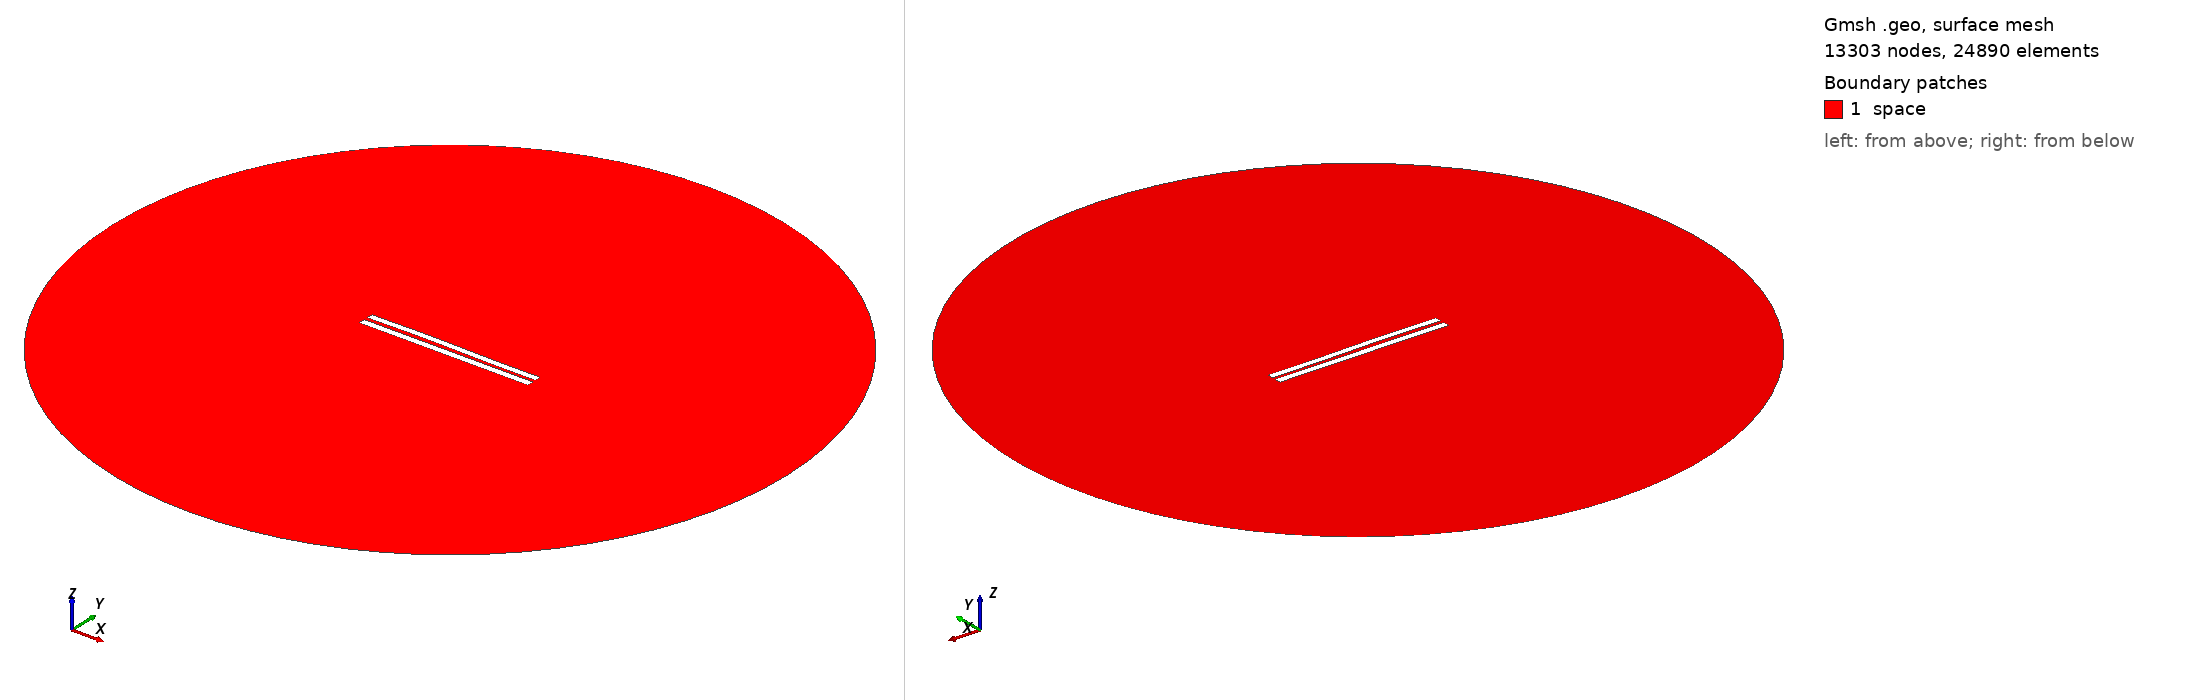

Gmsh geometry script, surface-meshed: 13303 nodes, 24890 surface elements. Boundary patches (legend numbers): 1 space. Left view from above one corner, right view from below the opposite corner. Legend entries are the model's physical surfaces. The drawing asked Gmsh for element sizes between 1% and 20% of the model's largest extent; the script's own settings can give other sizes.

=== 5123.geo (drawn) ===
//---------------------------------------
// Geometry kernel
//---------------------------------------

SetFactory("OpenCASCADE");



//---------------------------------------
// Parameters of the geometry
//---------------------------------------

// Overetch of the upper plate
overetch = 0.125;

// Distance between the plates
distance = 2.25;

// Discretization over the x axis (for the deformation)
nx = 50; 

// Length of the plate
L = 100 - overetch; 

// Number of modes
n = 4; 

// 1st mode coefficient
coeff(1) = -0.15;
beta(1) = 0.596864 * 3.1415926535 / L;

// 2nd mode coefficient
coeff(2) = 0.15;
beta(2) = 1.49418 * 3.1415926535 / L;

// 3rd mode coefficient
coeff(3) = 0.15;
beta(3) = 2.50025 * 3.1415926535 / L;

// 4th mode coefficient
coeff(4) = 0.0;
beta(4) = 3.49999 * 3.1415926535 / L;



//---------------------------------------
// Upper plate (deformed rectangle)
//---------------------------------------

// Coordiantes of the upper plate
xmin = -50;
xmax = 50 - overetch;

// Height of the upper plate
yheight = 4 - 2 * overetch;

// Indexes of the points
UpperID[] = {};
LowerID[] = {};
LeftID[] = {};
RightID[] = {};

// Point index
p = 1;

// Horizontal edges
For i In {1:nx}
    x = xmin + (i-1)*(xmax - xmin)/(nx-1);

    y_bottom = distance / 2 + overetch;
    For j In {1:n}
        C = (Cosh(beta(j)*L) + Cos(beta(j)*L)) / (Sinh(beta(j)*L) + Sin(beta(j)*L));
        y_bottom  = y_bottom + coeff(j) * (Cosh(beta(j)*(x+50)) - Cos(beta(j)*(x+50)) - C * (Sinh(beta(j)*(x+50)) - Sin(beta(j)*(x+50))));
    EndFor

    y_top = y_bottom + yheight;

    Point(p) = {x, y_top, 0, 1.0};
    UpperID[i] = p;
    p = p + 1;

    Point(p) = {x, y_bottom, 0, 1.0};
    LowerID[i] = p;
    p = p + 1;
EndFor

// Create point lists
UpperPts[] = {}; LowerPts[] = {};
For i In {1:nx}
  UpperPts[] += {UpperID[i]};
  LowerPts[] += {LowerID[i]};
EndFor

// Build splines
Spline(1) = {UpperPts[]};
Spline(2) = {LowerPts[]};
Line(3) = {LowerPts[nx-1], UpperPts[nx-1]};
Line(4) = {LowerPts[0], UpperPts[0]};

// Build the plane surface
Curve Loop(1) = {2, 3, -1, -4};
Plane Surface(1) = {1};



//---------------------------------------
// Lower plate (rectangle)
//---------------------------------------

// Vertices
Point(1001) = {-50, -1, 0, 1.0};
Point(1002) = { 50, -1, 0, 1.0};
Point(1003) = { 50,  -5, 0, 1.0};
Point(1004) = {-50,  -5, 0, 1.0};

// Edges
Line(5) = {1001, 1002};
Line(6) = {1002, 1003};
Line(7) = {1003, 1004};
Line(8) = {1004, 1001};

// Plane surface
Line Loop(2) = {5, 6, 7, 8};
Plane Surface(2) = {2}; 



//---------------------------------------
// Outer (fictious) boundary
//---------------------------------------

// Points
Point(1005) = {0, 0, 0};       // Center
Point(1006) = {200, 0, 0};     // Start point
Point(1007) = {0, 200, 0};     // 90 degrees
Point(1008) = {-200, 0, 0};    // 180 degrees
Point(1009) = {0, -200, 0};    // 270 degrees

// Circle arcs (each needs start, center, end)
Circle(9) = {1006, 1005, 1007};
Circle(10) = {1007, 1005, 1008};
Circle(11) = {1008, 1005, 1009};
Circle(12) = {1009, 1005, 1006};

// Plane surface for the entire domain
Curve Loop(3) = {9, 10, 11, 12};
Surface(3) = {3};

// Subtract the plates from the whole domain to obtain the actual domain where we want to solve the equations
BooleanDifference{ Surface{3}; Delete; }{ Surface{1}; Surface{2}; Delete; }




//---------------------------------------
// Transfinite Lines/Curves
//---------------------------------------

// Set the number of points on the boundaries
r = 7;

// Plates
Transfinite Curve {1, 2} = 50*r Using Progression 1;
Transfinite Curve {3, 4} = 2*r Using Progression 1;
Transfinite Line {5, 7} = 50*r Using Progression 1;
Transfinite Line {6, 8} = 2*r Using Progression 1;

// Outer boundary
Transfinite Line {9, 10, 11, 12} = 20 Using Progression 1;



//---------------------------------------
// Physical groups
//---------------------------------------                

// Physical curves (boundaries)
Physical Line("force_segment", 10) = {2};
Physical Line("upper_plate", 11) = {1, 3, 4};
Physical Line("lower_plate", 12) = {5, 6, 7, 8};
Physical Line("boundary", 20) = {9, 10, 11, 12};

// Physical Surfaces
Physical Surface("space", 30) = {3};



//---------------------------------------
// 6. Generate the Mesh
//---------------------------------------

// 2D mesh generation
Mesh 2;
